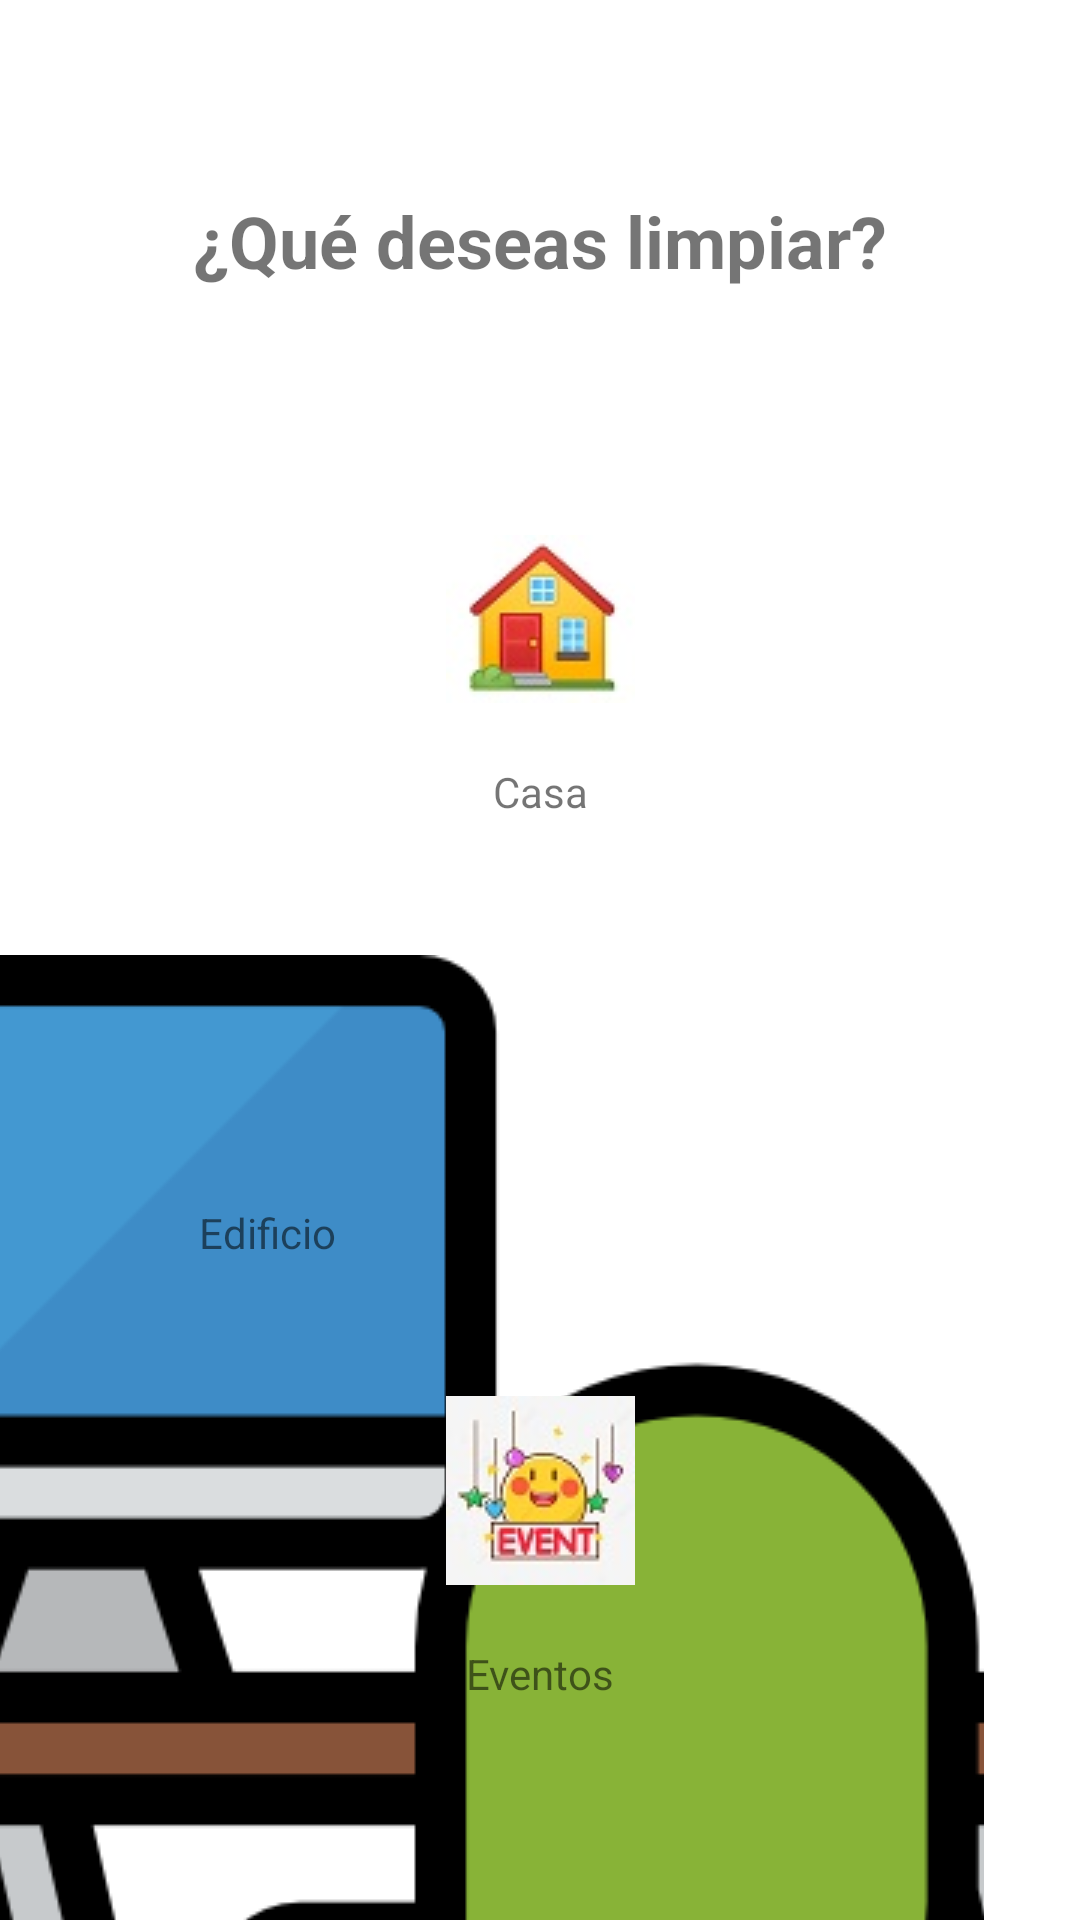

Layout XML and referenced resources for this Android screen:
<!-- AndroidManifest.xml: application theme Theme.Fastclean -->
<!-- res/layout/activity_main.xml -->
<?xml version="1.0" encoding="utf-8"?>
<androidx.constraintlayout.widget.ConstraintLayout xmlns:android="http://schemas.android.com/apk/res/android"
    xmlns:app="http://schemas.android.com/apk/res-auto"
    xmlns:tools="http://schemas.android.com/tools"
    android:layout_width="match_parent"
    android:layout_height="match_parent"
    tools:context=".PrincipalActivity">

    <TextView
        android:id="@+id/textView"
        android:layout_width="wrap_content"
        android:layout_height="wrap_content"
        android:layout_marginStart="32dp"
        android:layout_marginTop="64dp"
        android:layout_marginEnd="32dp"
        android:text="¿Qué deseas limpiar?"
        android:textSize="24sp"
        android:textStyle="bold"
        app:layout_constraintEnd_toEndOf="parent"
        app:layout_constraintStart_toStartOf="parent"
        app:layout_constraintTop_toTopOf="parent" />

    <ImageButton
        android:id="@+id/imageButton"
        style="@style/Widget.AppCompat.ImageButton"
        android:layout_width="wrap_content"
        android:layout_height="wrap_content"
        android:layout_marginTop="72dp"
        android:backgroundTint="#00FFFFFF"
        android:scaleType="center"
        app:layout_constraintEnd_toEndOf="parent"
        app:layout_constraintStart_toStartOf="parent"
        app:layout_constraintTop_toBottomOf="@+id/textView"
        app:srcCompat="@drawable/casa" />

    <ImageButton
        android:id="@+id/imageButton2"
        android:layout_width="wrap_content"
        android:layout_height="wrap_content"
        android:layout_marginStart="32dp"
        android:layout_marginTop="64dp"
        android:layout_marginEnd="132dp"
        android:backgroundTint="#00FFFFFF"
        app:layout_constraintEnd_toStartOf="@+id/imageButton3"
        app:layout_constraintStart_toStartOf="parent"
        app:layout_constraintTop_toBottomOf="@+id/imageButton"
        app:srcCompat="@drawable/edificio" />

    <ImageButton
        android:id="@+id/imageButton3"
        android:layout_width="wrap_content"
        android:layout_height="wrap_content"
        android:layout_marginTop="64dp"
        android:layout_marginEnd="32dp"
        android:backgroundTint="#00FFFFFF"
        app:layout_constraintEnd_toEndOf="parent"
        app:layout_constraintTop_toBottomOf="@+id/imageButton"
        app:srcCompat="@drawable/oficina" />

    <ImageButton
        android:id="@+id/imageButton4"
        android:layout_width="wrap_content"
        android:layout_height="wrap_content"
        android:layout_marginTop="64dp"
        android:backgroundTint="#00FFFFFF"
        app:layout_constraintEnd_toEndOf="parent"
        app:layout_constraintStart_toStartOf="parent"
        app:layout_constraintTop_toBottomOf="@+id/imageButton2"
        app:srcCompat="@drawable/eventos" />

    <TextView
        android:id="@+id/textView2"
        android:layout_width="wrap_content"
        android:layout_height="wrap_content"
        android:layout_marginTop="10dp"
        android:text="Casa"
        app:layout_constraintEnd_toEndOf="parent"
        app:layout_constraintStart_toStartOf="parent"
        app:layout_constraintTop_toBottomOf="@+id/imageButton" />

    <TextView
        android:id="@+id/textView3"
        android:layout_width="wrap_content"
        android:layout_height="wrap_content"
        android:layout_marginStart="32dp"
        android:layout_marginTop="10dp"
        android:text="Edificio"
        app:layout_constraintEnd_toStartOf="@+id/textView5"
        app:layout_constraintHorizontal_bias="0.184"
        app:layout_constraintStart_toStartOf="parent"
        app:layout_constraintTop_toBottomOf="@+id/imageButton2" />

    <TextView
        android:id="@+id/textView4"
        android:layout_width="wrap_content"
        android:layout_height="wrap_content"
        android:layout_marginTop="10dp"
        android:text="Eventos"
        app:layout_constraintEnd_toEndOf="parent"
        app:layout_constraintStart_toStartOf="parent"
        app:layout_constraintTop_toBottomOf="@+id/imageButton4" />

    <TextView
        android:id="@+id/textView5"
        android:layout_width="wrap_content"
        android:layout_height="wrap_content"
        android:layout_marginTop="8dp"
        android:layout_marginEnd="52dp"
        android:text="Oficina"
        app:layout_constraintEnd_toEndOf="parent"
        app:layout_constraintTop_toBottomOf="@+id/imageButton3" />

</androidx.constraintlayout.widget.ConstraintLayout>
<!-- resources referenced by this layout -->
<resources>
  <!-- drawable casa: jpg bitmap (drawable, 2770 bytes) -->
  <!-- drawable edificio: png bitmap (drawable, 4824 bytes) -->
  <!-- drawable eventos: jpg bitmap (drawable, 3233 bytes) -->
  <!-- drawable oficina: png bitmap (drawable, 23961 bytes) -->
  <style name="Theme.Fastclean" parent="Theme.MaterialComponents.DayNight.DarkActionBar">
          
          <item name="colorPrimary">@color/purple_500</item>
          <item name="colorPrimaryVariant">@color/purple_700</item>
          <item name="colorOnPrimary">@color/white</item>
          
          <item name="colorSecondary">@color/teal_200</item>
          <item name="colorSecondaryVariant">@color/teal_700</item>
          <item name="colorOnSecondary">@color/black</item>
          
          <item name="android:statusBarColor" tools:targetApi="l">?attr/colorPrimaryVariant</item>
          
      </style>
  <color name="purple_500">#FF6200EE</color>
  <color name="purple_700">#FF3700B3</color>
  <color name="white">#FFFFFFFF</color>
  <color name="teal_200">#FF03DAC5</color>
  <color name="teal_700">#FF018786</color>
  <color name="black">#FF000000</color>
</resources>
